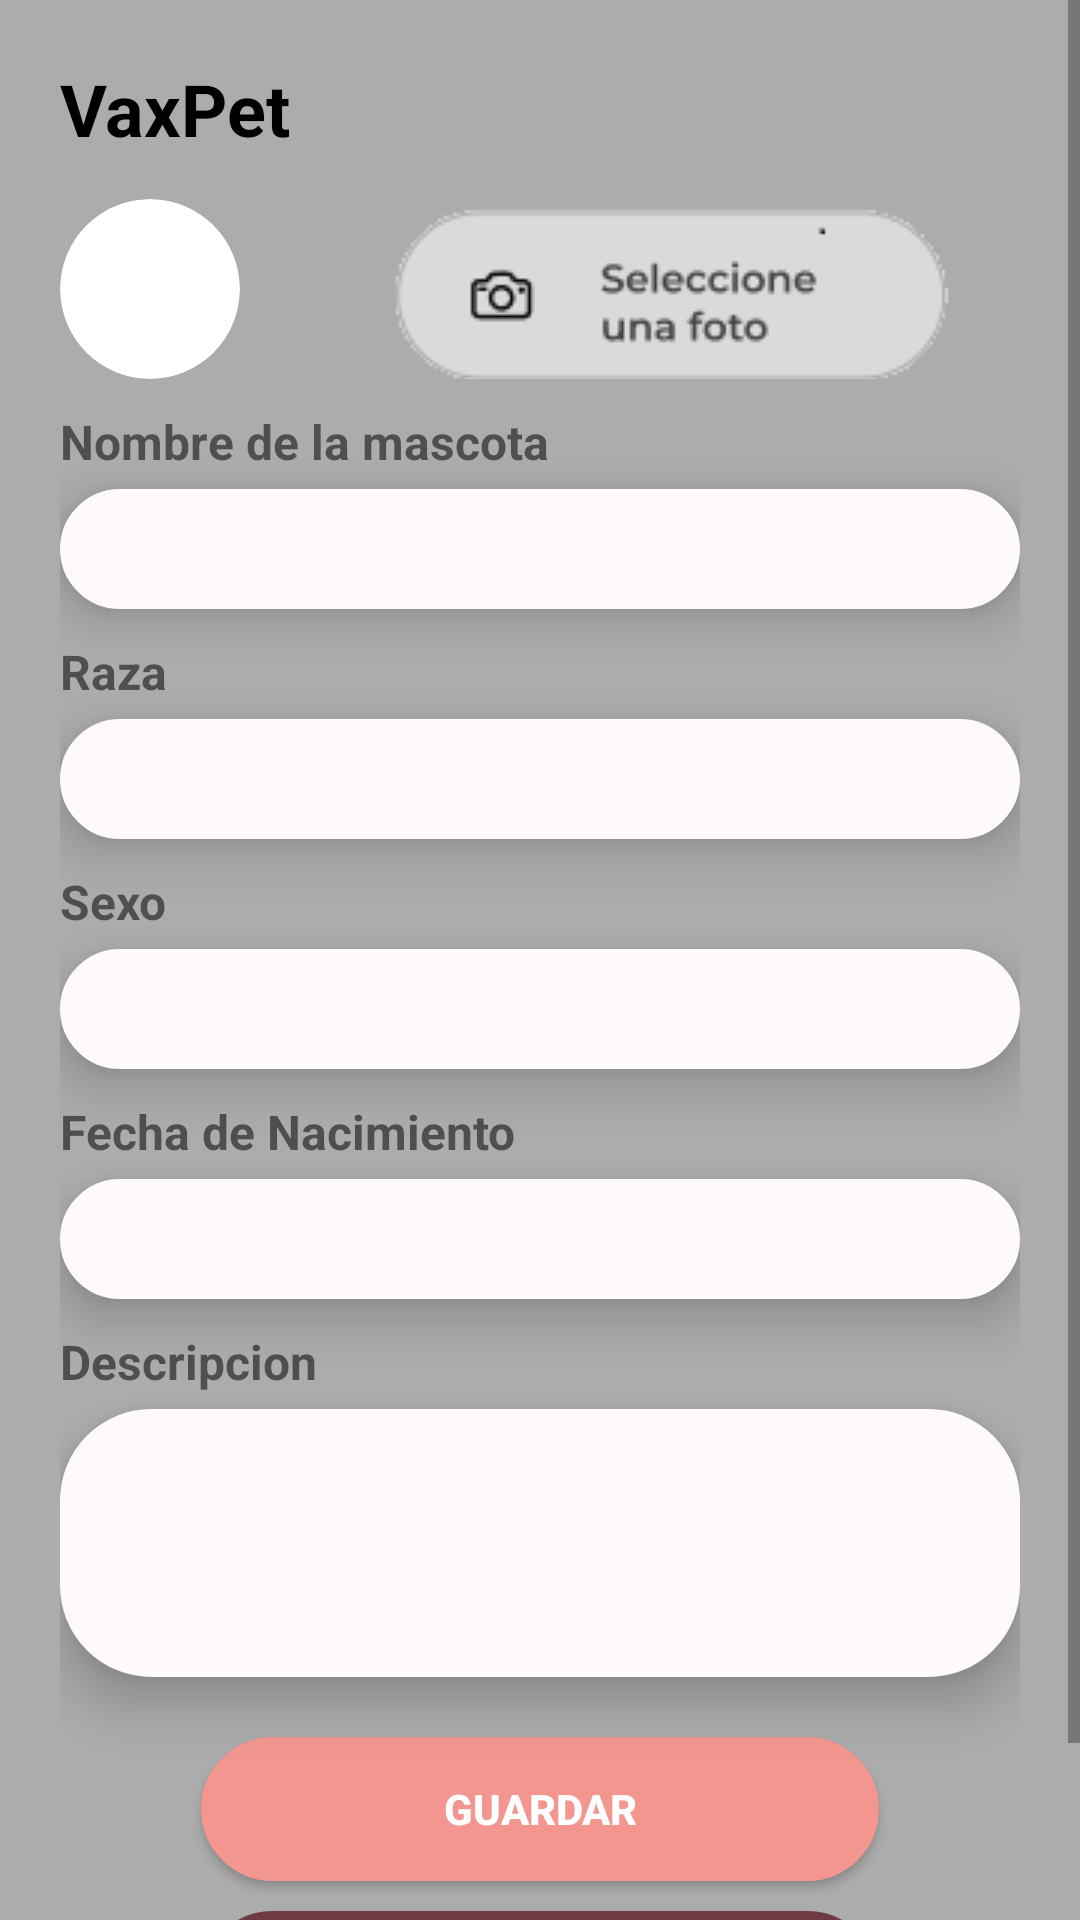

Write the Android layout XML for this screen, with the resource values it uses.
<!-- AndroidManifest.xml: application theme Theme.VaxPet -->
<!-- res/layout/activity_mant_mascota.xml -->
<?xml version="1.0" encoding="utf-8"?>
<ScrollView xmlns:android="http://schemas.android.com/apk/res/android"
    xmlns:app="http://schemas.android.com/apk/res-auto"
    xmlns:tools="http://schemas.android.com/tools"
    android:layout_width="match_parent"
    android:layout_height="match_parent"
    android:background="@color/gray">
    <LinearLayout
        android:layout_width="match_parent"
        android:layout_height="match_parent"
        android:orientation="vertical"
        android:padding="20dp"
        tools:context=".MantMascotaActivity">
        <TextView
            android:id="@+id/tvTitulo"
            android:layout_width="wrap_content"
            android:layout_height="wrap_content"
            android:layout_marginBottom="14dp"
            android:text="@string/app_name"
            android:textColor="@color/black"
            android:textSize="24dp"
            android:textStyle="bold" />

        <LinearLayout
            android:layout_width="match_parent"
            android:layout_height="60dp"
            android:orientation="horizontal">

            <ImageView
                android:id="@+id/ivMascotaImage"
                android:layout_width="60dp"
                android:layout_height="match_parent"
                android:layout_marginRight="50dp"
                android:background="@drawable/image_rounded"
                android:clipToOutline="true"
                android:cropToPadding="false"
                android:minHeight="60dp"
                tools:srcCompat="@tools:sample/avatars"
                android:scaleType="centerCrop"/>

            <ImageButton
                android:id="@+id/ibSelecionarImagen"
                android:layout_width="wrap_content"
                android:layout_height="60dp"
                android:background="@null"
                android:onClick="saludo"
                app:srcCompat="@drawable/btn_img" />
        </LinearLayout>

        <TextView
            android:layout_width="wrap_content"
            android:layout_height="wrap_content"
            android:text="@string/nombre_mascota"
            android:textSize="16dp"
            android:textStyle="bold"
            android:layout_marginTop="10dp"
            android:layout_marginBottom="5dp"/>


        <EditText
            android:id="@+id/etNombreMascota"
            android:layout_width="match_parent"
            android:layout_height="40dp"
            android:background="@drawable/rounded_corner"
            android:backgroundTint="#FFFAFA"
            android:elevation="10dp"
            android:paddingLeft="15dp"
            tools:text="Hola" />

        <TextView
            android:layout_width="wrap_content"
            android:layout_height="wrap_content"
            android:text="@string/raza"
            android:textSize="16sp"
            android:textStyle="bold"
            android:layout_marginTop="10dp"
            android:layout_marginBottom="5dp"/>

        <EditText
            android:id="@+id/etRaza"
            android:layout_width="match_parent"
            android:layout_height="40dp"
            android:paddingLeft="15dp"
            tools:text="Hola"
            android:elevation="10dp"
            android:backgroundTint="#FFFAFA"
            android:background="@drawable/rounded_corner" />

        <TextView
            android:layout_width="wrap_content"
            android:layout_height="wrap_content"
            android:text="@string/sexo"
            android:textSize="16dp"
            android:textStyle="bold"
            android:layout_marginTop="10dp"
            android:layout_marginBottom="5dp"/>

        <EditText
            android:id="@+id/etSexo"
            android:layout_width="match_parent"
            android:layout_height="40dp"
            android:paddingLeft="15dp"
            tools:text="Hola"
            android:elevation="10dp"
            android:backgroundTint="#FFFAFA"
            android:background="@drawable/rounded_corner" />

        <TextView
            android:layout_width="wrap_content"
            android:layout_height="wrap_content"
            android:text="@string/fecha_nacimiento"
            android:textSize="16dp"
            android:textStyle="bold"
            android:layout_marginTop="10dp"
            android:layout_marginBottom="5dp"/>

        <EditText
            android:id="@+id/etFechaNacimiento"
            android:layout_width="match_parent"
            android:layout_height="40dp"
            android:background="@drawable/rounded_corner"
            android:backgroundTint="#FFFAFA"
            android:elevation="10dp"
            android:inputType="date|datetime"
            android:paddingLeft="15dp"
            tools:text="Hola" />

        <TextView
            android:layout_width="wrap_content"
            android:layout_height="wrap_content"
            android:text="@string/Descripcion"
            android:textSize="16dp"
            android:textStyle="bold"
            android:layout_marginTop="10dp"
            android:layout_marginBottom="5dp"/>

        <EditText
            android:id="@+id/etDescripcion"
            android:layout_width="match_parent"
            android:layout_height="wrap_content"
            android:gravity="top"
            android:background="@drawable/rounded_corner"
            android:backgroundTint="#FFFAFA"
            android:elevation="10dp"
            android:inputType="textMultiLine"
            android:minLines="4"
            android:paddingLeft="15dp"
            tools:text="Hola" />

        <LinearLayout
            android:layout_width="match_parent"
            android:layout_height="match_parent"
            android:orientation="vertical"
            android:layout_gravity="center">

            <android.widget.Button
                android:id="@+id/btRegistrar"
                android:layout_width="wrap_content"
                android:layout_height="wrap_content"
                android:layout_gravity="center"
                android:layout_marginTop="20dp"
                android:layout_marginBottom="10dp"
                android:background="@drawable/button_rounded_corner"
                android:backgroundTint="@color/pink"
                android:minWidth="226dp"
                android:text="@string/guardar"
                android:textColor="@color/white"
                android:textStyle="bold" />

            <android.widget.Button
                android:id="@+id/btCancelar"
                android:layout_width="wrap_content"
                android:layout_height="wrap_content"
                android:background="@drawable/button_rounded_corner"
                android:backgroundTint="@color/brown"
                android:minWidth="226dp"
                android:text="@string/cancelar"
                android:textColor="@color/white"
                android:textStyle="bold"
                android:layout_gravity="center"/>
        </LinearLayout>
    </LinearLayout>
</ScrollView>
<!-- resources referenced by this layout -->
<resources>
  <color name="black">#FF000000</color>
  <color name="brown">#703A44</color>
  <color name="gray">#ACACAC</color>
  <color name="pink">#F2968F</color>
  <color name="white">#FFFFFFFF</color>
  <!-- drawable btn_img: png bitmap (drawable, 3307 bytes) -->
  <!-- drawable button_rounded_corner (drawable) -->
  <?xml version="1.0" encoding="utf-8"?>
  <shape xmlns:android="http://schemas.android.com/apk/res/android" >
      <stroke
          android:width="1dp"
          android:color="@color/black" />
  
      <solid android:color="@color/blue" />
  
      <padding
          android:left="1dp"
          android:right="1dp"
          android:bottom="1dp"
          android:top="1dp" />
  
      <corners android:radius="50dp" />
  </shape>
  <!-- drawable image_rounded (drawable) -->
  <shape xmlns:android="http://schemas.android.com/apk/res/android"
      android:shape="rectangle">
      <corners android:radius="50dp" />
      <solid android:color="@android:color/white" />
  
      <stroke
          android:width="1dp"
          android:color="@color/white" />
  </shape>
  <!-- drawable rounded_corner (drawable) -->
  <?xml version="1.0" encoding="utf-8"?>
  <shape xmlns:android="http://schemas.android.com/apk/res/android" >
      <stroke
          android:width="1dp"
          android:color="@color/black" />
  
      <solid android:color="#FFFAFA" />
  
      <padding
          android:left="1dp"
          android:right="1dp"
          android:bottom="1dp"
          android:top="1dp" />
  
  
      <corners android:radius="30dp" />
  </shape>
  <string name="Descripcion">Descripcion</string>
  <string name="app_name">VaxPet</string>
  <string name="cancelar">Cancelar</string>
  <string name="fecha_nacimiento">Fecha de Nacimiento</string>
  <string name="guardar">Guardar</string>
  <string name="nombre_mascota">Nombre de la mascota</string>
  <string name="raza">Raza</string>
  <string name="sexo">Sexo</string>
  <style name="Theme.VaxPet" parent="Theme.MaterialComponents.DayNight.NoActionBar">
          
          <item name="colorPrimary">@color/purple_500</item>
          <item name="colorPrimaryVariant">@color/purple_700</item>
          <item name="colorOnPrimary">@color/white</item>
          
          <item name="colorSecondary">@color/teal_200</item>
          <item name="colorSecondaryVariant">@color/teal_700</item>
          <item name="colorOnSecondary">@color/black</item>
          
          <item name="android:statusBarColor">?attr/colorPrimaryVariant</item>
          
      </style>
  <color name="blue">#3C6CA7</color>
  <color name="purple_500">#FF6200EE</color>
  <color name="purple_700">#FF3700B3</color>
  <color name="teal_200">#FF03DAC5</color>
  <color name="teal_700">#FF018786</color>
</resources>
